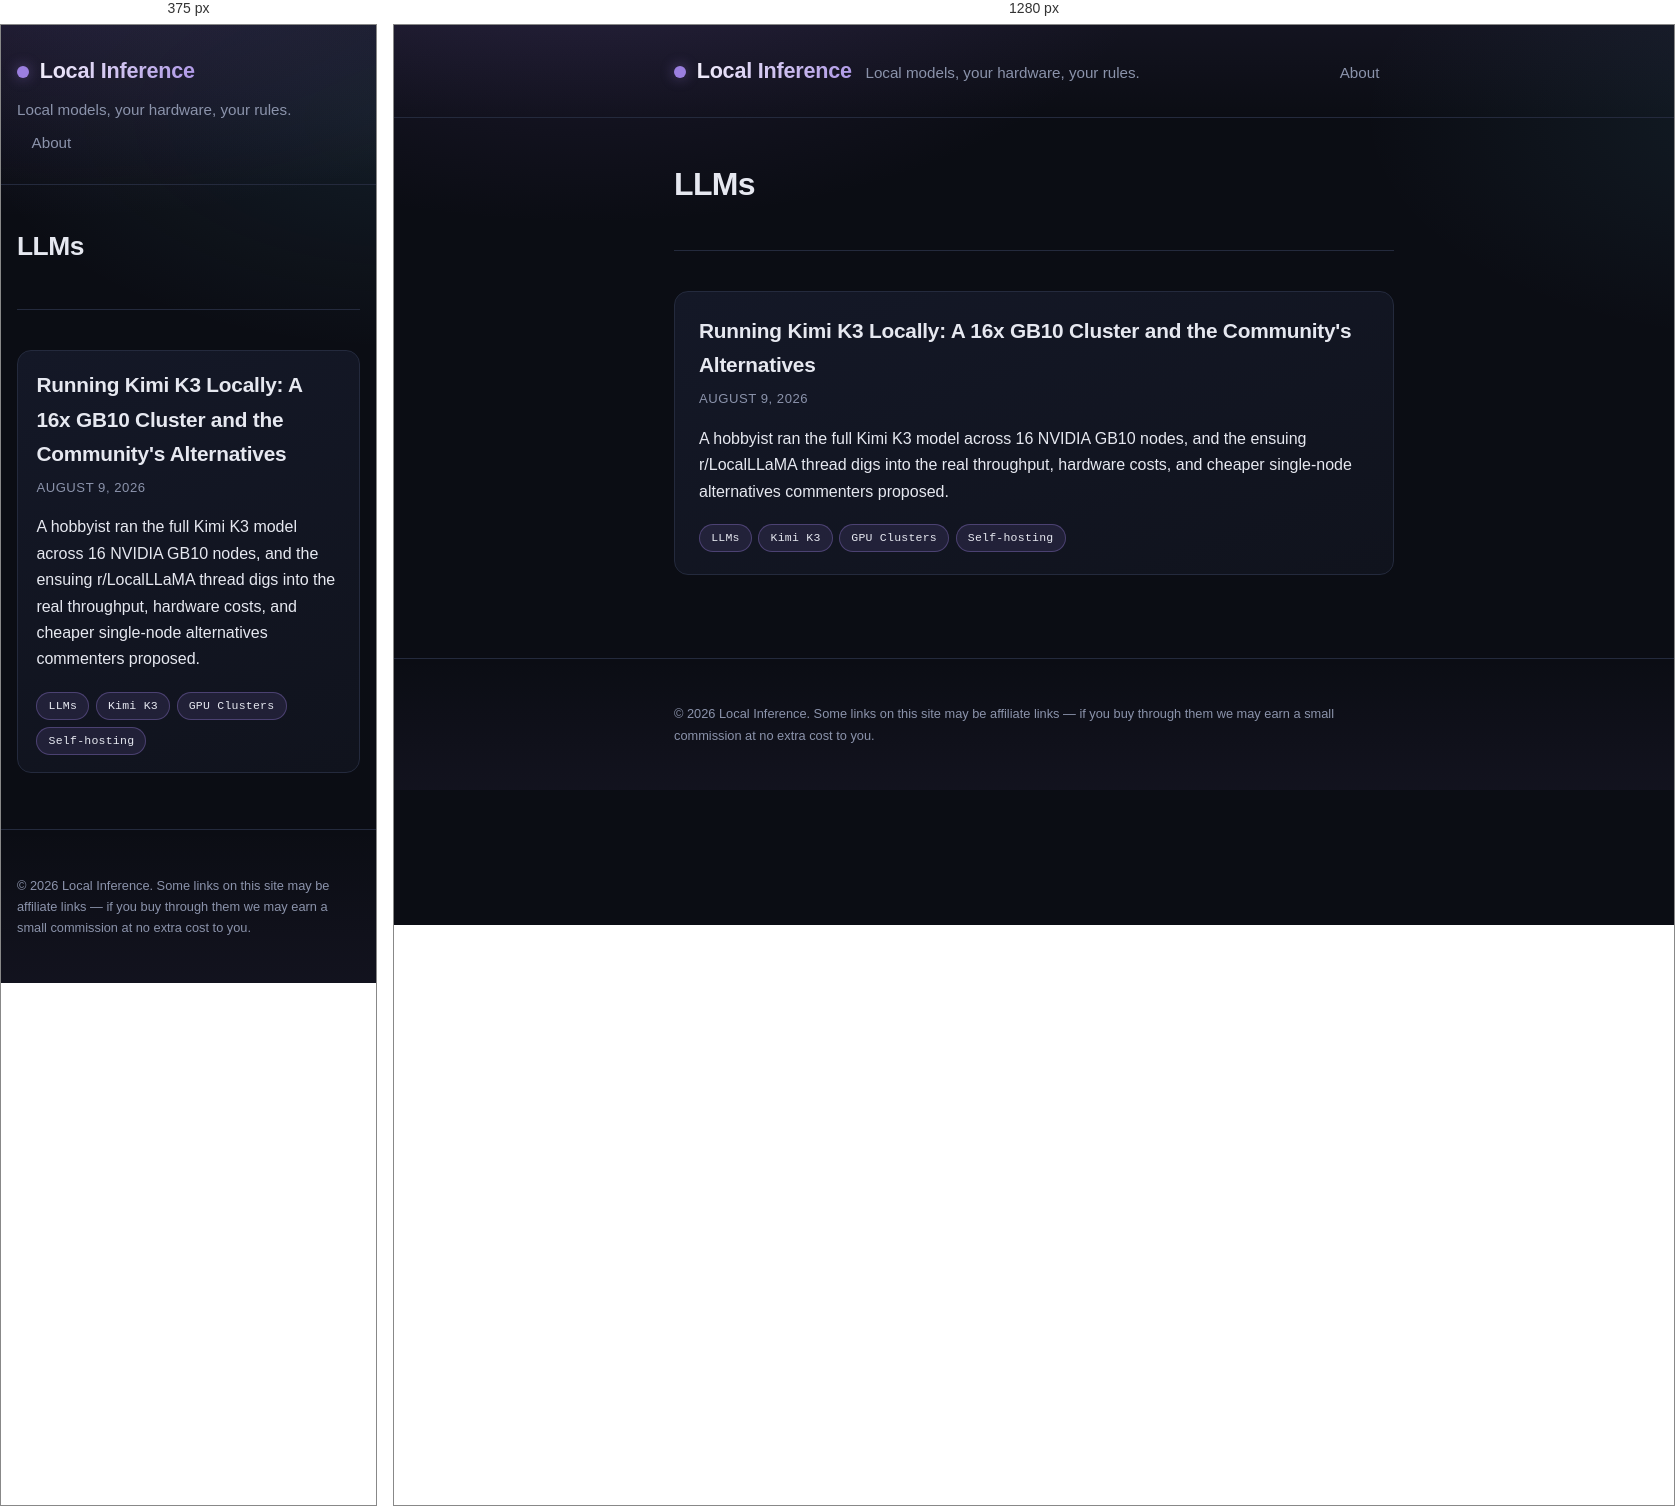
Rendered at 375 px and 1280 px, left to right.

<!-- file: index.html -->
<!doctype html><html lang=en><head><meta charset=utf-8><meta name=viewport content="width=device-width,initial-scale=1"><title>Local Inference</title><meta name=description content="Notes on running your own LLMs at home: hardware, quantization, and the tool stack, without a hosted API in the loop."><link rel=stylesheet href=/css/style.css><link rel=alternate type=application/rss+xml href=/index.xml title="Local Inference"><script async src="https://pagead2.googlesyndication.com/pagead/js/adsbygoogle.js?client=ca-pub-3797749320386385" crossorigin=anonymous></script></head><body><header class=site-header><div class=wrap><a class=brand href=/>Local Inference</a>
<span class=tagline>Local models, your hardware, your rules.</span><nav class=nav><a href=/about/>About</a></nav></div></header><main class=wrap><section class=intro><h1>LLMs</h1></section><section class=post-list><article class=post-summary><h2><a href=/posts/running-kimi-k3-locally-a-16x-gb10-cluster-and-the-community/>Running Kimi K3 Locally: A 16x GB10 Cluster and the Community's Alternatives</a></h2><p class=meta><time datetime=2026-08-09>August 9, 2026</time></p><p>A hobbyist ran the full Kimi K3 model across 16 NVIDIA GB10 nodes, and the ensuing r/LocalLLaMA thread digs into the real throughput, hardware costs, and cheaper single-node alternatives commenters proposed.</p><ul class=tags><li><a class=tag href=/tags/llms/>LLMs</a></li><li><a class=tag href=/tags/kimi-k3/>Kimi K3</a></li><li><a class=tag href=/tags/gpu-clusters/>GPU Clusters</a></li><li><a class=tag href=/tags/self-hosting/>Self-hosting</a></li></ul></article></section></main><footer class=site-footer><div class=wrap><p>&copy; 2026 Local Inference. Some links on this site may be affiliate links — if you buy through them we may earn a small commission at no extra cost to you.</p></div></footer></body></html>

/* @media block from style.css */
@media (max-width: 640px) {
  .wrap {
    padding: 0 1rem;
  }
  .site-header .wrap {
    gap: 0.5rem;
  }
  .nav {
    margin-left: 0;
    width: 100%;
  }
  .intro h1 {
    font-size: 1.65rem;
  }
  article.post h1 {
    font-size: 1.65rem;
  }
  .post-summary {
    padding: 1.1rem 1.15rem;
  }
  .content pre {
    padding: 0.9rem;
  }
}